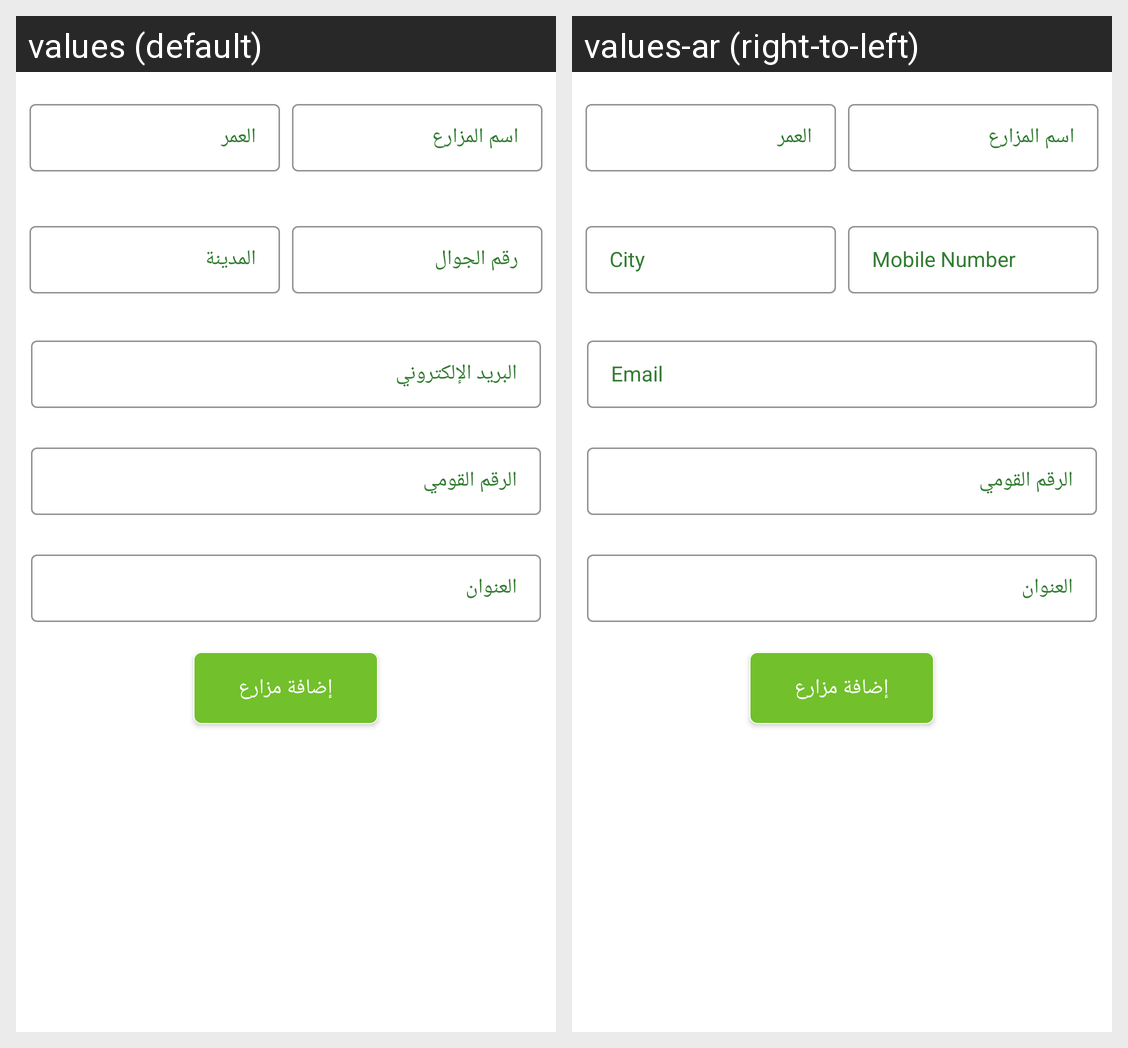

Strings drawn on this Android screen and how each of the app's shown locales translates them:
Android screen res/layout/add_farmer_dialog_layout.xml rendered under 2 locales, left to right: values (default), values-ar (right-to-left). Device: Nexus 5 (rendered at 1080×1920; each locale shown at half size, 540×960, under a caption strip naming it); theme Theme.Zr3i.
Strings drawn on this screen, with the default value and each locale's value (text and hints the layout hard-codes, and strings that could not be matched under every locale, appear in the picture but are not listed):

farmer_name
  values: اسم المزارع
  values-ar: اسم المزارع

age
  values: العمر
  values-ar: العمر

phone
  values: رقم الجوال
  values-ar: Mobile Number

city
  values: المدينة
  values-ar: City

mail
  values: البريد الإلكتروني
  values-ar: Email

national_id
  values: الرقم القومي
  values-ar: الرقم القومي

address
  values: العنوان
  values-ar: العنوان

add_farmer_toolbar
  values: إضافة مزارع
  values-ar: إضافة مزارع
